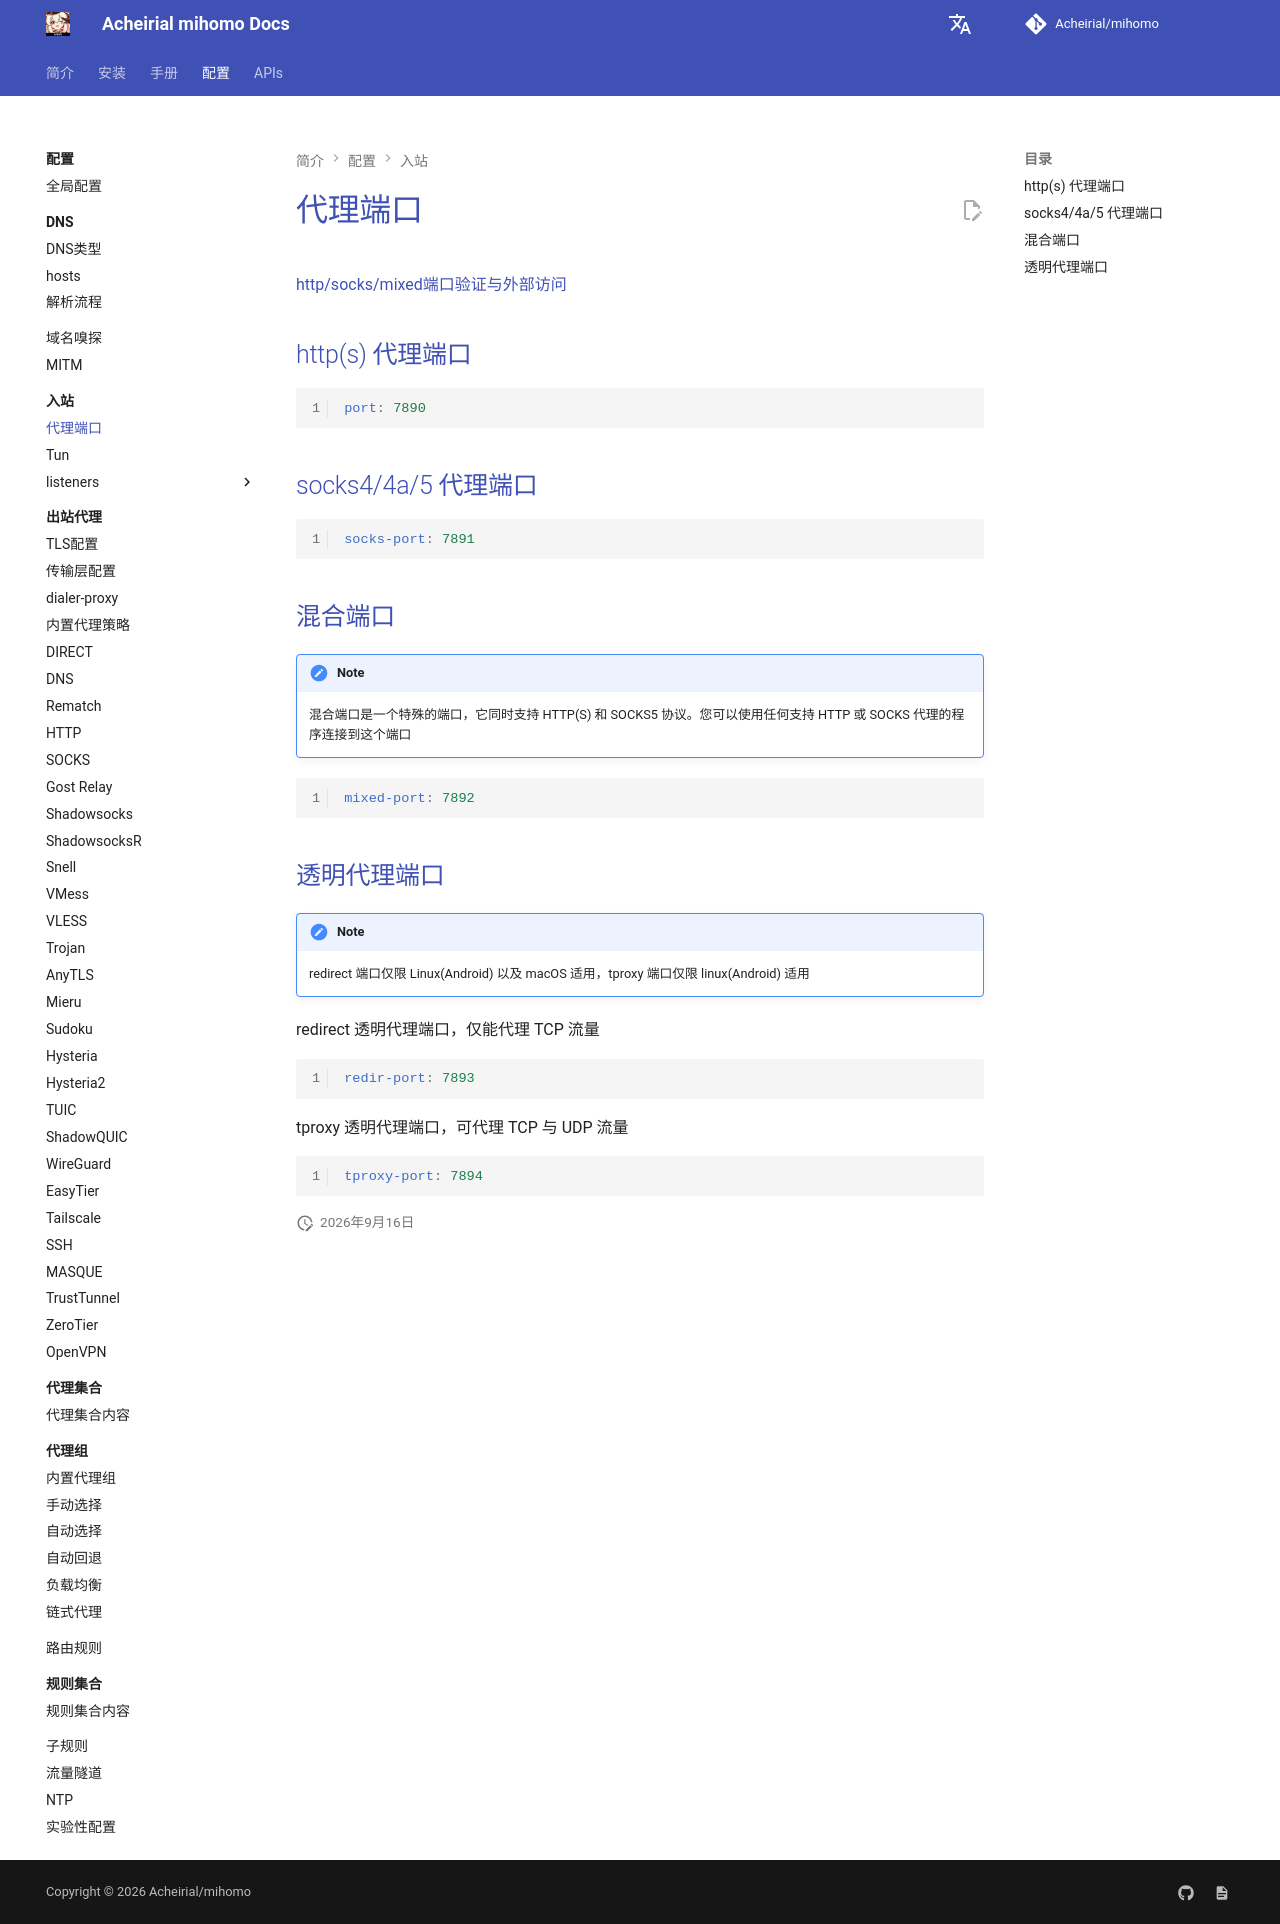

repository: Acheirial/mihomo · page: config/inbound/port/index.html · generator: mkdocs

# 代理端口

[http/socks/mixed端口验证与外部访问](../general.md/#_1)

## http(s) 代理端口

```{.yaml linenums="1"}
port: 7890
```

## socks4/4a/5 代理端口

```{.yaml linenums="1"}
socks-port: 7891
```

## 混合端口

!!! note
    混合端口是一个特殊的端口，它同时支持 HTTP(S) 和 SOCKS5 协议。您可以使用任何支持 HTTP 或 SOCKS 代理的程序连接到这个端口

```{.yaml linenums="1"}
mixed-port: 7892
```

## 透明代理端口

!!! note
    redirect 端口仅限 Linux(Android) 以及 macOS 适用，tproxy 端口仅限 linux(Android) 适用

redirect 透明代理端口，仅能代理 TCP 流量

```{.yaml linenums="1"}
redir-port: 7893
```

tproxy 透明代理端口，可代理 TCP 与 UDP 流量

```{.yaml linenums="1"}
tproxy-port: 7894
```
